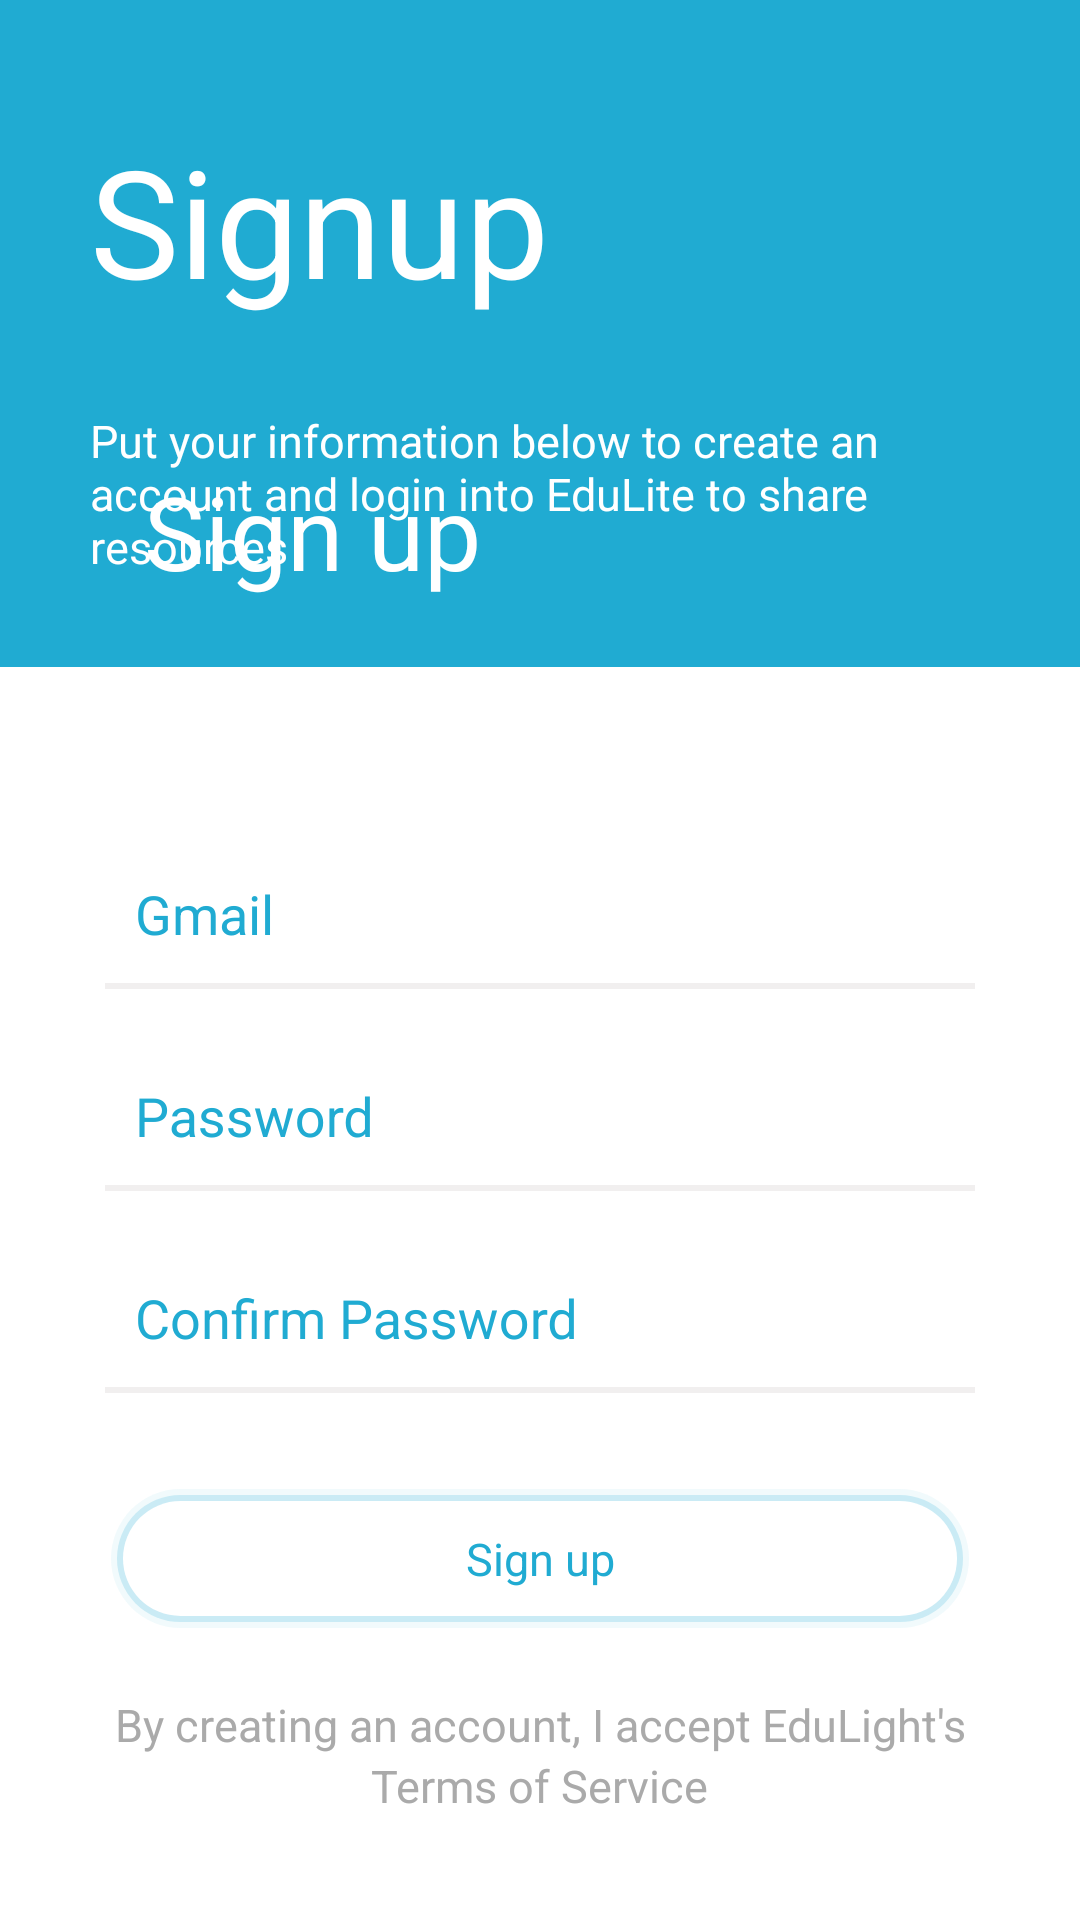

Here is an Android app screen rendered from its layout file. Give the layout XML and the strings, colors and styles it references.
<!-- AndroidManifest.xml: application theme AppTheme -->
<!-- res/layout/activity_default_signup.xml -->
<?xml version="1.0" encoding="utf-8"?>
<android.support.design.widget.CoordinatorLayout xmlns:android="http://schemas.android.com/apk/res/android"
    xmlns:app="http://schemas.android.com/apk/res-auto"
    xmlns:tools="http://schemas.android.com/tools"
    android:layout_width="match_parent"
    android:layout_height="match_parent"
    tools:context=".DefaultSignIn"
    android:theme="@style/AppTheme"
    android:background="@android:color/white"
    android:descendantFocusability="beforeDescendants"
    android:focusableInTouchMode="true"

    >
    <android.support.design.widget.AppBarLayout
        android:id="@+id/default_sign_up_action_bar"
        android:layout_width="match_parent"
        android:layout_height="wrap_content"
        android:theme="@style/AppTheme.AppBarOverlay">
        <android.support.design.widget.CollapsingToolbarLayout
            android:id="@+id/default_sign_up_collapse_toolbar"
            android:layout_width="match_parent"
            android:layout_height="wrap_content"
            app:title="Sign up"
            app:layout_scrollFlags="exitUntilCollapsed|scroll"
            app:contentScrim="@color/colorPrimary"
            app:expandedTitleMarginEnd="68dp"
            app:expandedTitleMarginStart="48dp"
            >
            <LinearLayout
                android:id="@+id/signup_header_layout"
                android:layout_width="match_parent"
                android:layout_height="wrap_content"
                android:orientation="vertical"
                android:layout_marginTop="10dp"
                android:background="@drawable/user_login_header_background"
                app:layout_collapseMode="parallax"
                >
                <TextView
                    android:id="@+id/default_signup_header_title"
                    android:layout_width="wrap_content"
                    android:layout_height="wrap_content"
                    android:text="@string/defaultSignupHeaderTitle"
                    android:textSize="50dp"
                    android:textColor="@android:color/white"
                    android:layout_marginRight="30dp"
                    android:layout_marginLeft="30dp"
                    android:layout_marginTop="30dp"
                    />
                <TextView
                    android:id="@+id/default_signup_header_content"
                    android:layout_width="wrap_content"
                    android:layout_height="wrap_content"
                    android:text="@string/defaultSignupHeaderContent"
                    android:layout_margin="30dp"
                    android:textSize="15sp"
                    android:textColor="@android:color/white"
                    />

            </LinearLayout>
            <android.support.v7.widget.Toolbar
                android:id="@+id/default_sign_up_toolbar"
                android:layout_width="match_parent"
                android:layout_height="?attr/actionBarSize"
                android:background="@android:color/transparent"
                app:popupTheme="@style/Theme.AppCompat.Light"
                app:layout_collapseMode="pin"
                />
        </android.support.design.widget.CollapsingToolbarLayout>
    </android.support.design.widget.AppBarLayout>
    <android.support.v4.widget.NestedScrollView
        android:layout_width="match_parent"
        android:layout_height="match_parent"
        app:layout_behavior="@string/appbar_scrolling_view_behavior"
        >
        <RelativeLayout
            android:layout_width="match_parent"
            android:layout_height="wrap_content"
            android:gravity="center_vertical|center_horizontal"
            >
            <LinearLayout
                android:id="@+id/signup_input_layout"
                android:layout_width="match_parent"
                android:layout_height="wrap_content"
                android:orientation="vertical"
                android:layout_marginLeft="@dimen/login_input_layout_margin"
                android:layout_marginRight="@dimen/login_input_layout_margin"
                android:layout_marginTop="50dp"
                >
                <android.support.design.widget.TextInputLayout
                    android:layout_width="match_parent"
                    android:layout_height="wrap_content"
                    android:textColorHint="@color/colorPrimary"
                    app:hintAnimationEnabled="true"
                    android:theme="@style/AppTheme.FloatingLabelApperance"
                    >
                    <EditText
                        android:id="@+id/default_signup_gmail_address"
                        android:layout_width="match_parent"
                        android:layout_height="wrap_content"
                        android:hint="@string/input_user_email_address"
                        android:inputType="textEmailAddress"
                        android:textColor="@color/colorPrimary"
                        android:textColorHint="@color/colorPrimary"
                        android:fontFamily="sans-serif"
                        android:textSize="18sp"
                        android:ems="10"
                        android:background="@color/colorTransperant"
                        android:padding="10dp"
                        android:drawableLeft="@drawable/ic_input_username"
                        android:drawablePadding="10dp"
                        />
                </android.support.design.widget.TextInputLayout>
                <View
                    android:layout_width="match_parent"
                    android:layout_height="2dp"
                    android:background="@color/colorDarkWhite"
                    />
                <android.support.design.widget.TextInputLayout
                    android:layout_width="match_parent"
                    android:layout_height="wrap_content"
                    android:textColorHint="@color/colorPrimary"
                    android:layout_marginTop="10dp"
                    app:hintAnimationEnabled="true"
                    android:theme="@style/AppTheme.FloatingLabelApperance"
                    >
                    <EditText
                        android:id="@+id/default_signup_password"
                        android:layout_width="match_parent"
                        android:layout_height="wrap_content"
                        android:hint="@string/input_user_password"
                        android:inputType="textPassword"
                        android:textColor="@color/colorPrimary"
                        android:textColorHint="@color/colorPrimary"
                        android:fontFamily="sans-serif"
                        android:textSize="18sp"
                        android:ems="10"
                        android:background="@color/colorTransperant"
                        android:padding="10dp"
                        android:layout_marginTop="@dimen/input_layout_margin"
                        android:drawableLeft="@drawable/ic_input_password"
                        android:drawablePadding="10dp"/>
                </android.support.design.widget.TextInputLayout>
                <View
                    android:layout_width="match_parent"
                    android:layout_height="2dp"
                    android:background="@color/colorDarkWhite"
                    />
                <android.support.design.widget.TextInputLayout
                    android:layout_width="match_parent"
                    android:layout_height="wrap_content"
                    android:textColorHint="@color/colorPrimary"
                    android:layout_marginTop="10dp"
                    app:hintAnimationEnabled="true"
                    android:theme="@style/AppTheme.FloatingLabelApperance"
                    >
                    <EditText
                        android:id="@+id/default_signup_confirm_password"
                        android:layout_width="match_parent"
                        android:layout_height="wrap_content"
                        android:hint="@string/default_signup_confirm_password"
                        android:inputType="textPassword"
                        android:textColor="@color/colorPrimary"
                        android:textColorHint="@color/colorPrimary"
                        android:fontFamily="sans-serif"
                        android:textSize="18sp"
                        android:ems="10"
                        android:background="@color/colorTransperant"
                        android:padding="10dp"
                        android:layout_marginTop="@dimen/input_layout_margin"
                        android:drawableLeft="@drawable/ic_input_password"
                        android:drawablePadding="10dp"/>
                </android.support.design.widget.TextInputLayout>
                <View
                    android:layout_width="match_parent"
                    android:layout_height="2dp"
                    android:background="@color/colorDarkWhite"
                    />
                <Button
                    android:id="@+id/default_signup_confirm_btn"
                    android:layout_width="match_parent"
                    android:layout_height="wrap_content"
                    android:text="@string/default_sign_up_btn_text"
                    android:textSize="15sp"
                    android:inputType="textCapWords"
                    android:fontFamily="sans-serif"
                    android:layout_marginTop="@dimen/login_layout_component_margin"
                    android:background="@drawable/user_signin_btn"
                    android:textColor="@color/colorPrimary"
                    android:paddingTop="15dp"
                    android:paddingBottom="15dp"
                    />

                <LinearLayout
                    android:id="@+id/selection_term_service_layout"
                    android:layout_width="match_parent"
                    android:layout_height="wrap_content"
                    android:orientation="vertical"
                    android:layout_alignParentBottom="true"
                    android:layout_marginTop="20dp"
                    >
                    <TextView
                        android:id="@+id/default_signup_term_of_service_content"
                        android:layout_width="match_parent"
                        android:layout_height="wrap_content"
                        android:text="By creating an account, I accept EduLight's"
                        android:textAlignment="center"
                        android:textSize="15sp"
                        android:textColor="@android:color/darker_gray"
                        />
                    <TextView
                        android:id="@+id/default_signup_term_of_service_title"
                        android:layout_width="wrap_content"
                        android:layout_height="wrap_content"
                        android:layout_gravity="center_horizontal"
                        android:text="Terms of Service"
                        android:textSize="15sp"
                        android:textColor="@android:color/darker_gray"
                        />
                </LinearLayout>
            </LinearLayout>
        </RelativeLayout>
    </android.support.v4.widget.NestedScrollView>
</android.support.design.widget.CoordinatorLayout>
<!-- resources referenced by this layout -->
<resources>
  <color name="colorDarkWhite">#52d2cece</color>
  <color name="colorPrimary">#20abd2</color>
  <color name="colorTransperant">#00000000</color>
  <dimen name="input_layout_margin">10dp</dimen>
  <dimen name="login_input_layout_margin">35dp</dimen>
  <dimen name="login_layout_component_margin">30dp</dimen>
  <!-- drawable user_signin_btn (drawable-xxhdpi) -->
  <?xml version="1.0" encoding="utf-8"?>
  <layer-list xmlns:android="http://schemas.android.com/apk/res/android">
      <item>
          <shape>
              <padding
                  android:bottom="2dp"
                  android:left="2dp"
                  android:right="2dp"
                  android:top="2dp"
                  />
              <solid android:color="#0020abd2"/>
              <corners android:radius="25dp"/>
          </shape>
      </item>
      <item>
          <shape>
              <padding
                  android:bottom="2dp"
                  android:left="2dp"
                  android:right="2dp"
                  android:top="2dp"
                  />
              <solid android:color="#1020abd2"/>
              <corners android:radius="25dp"/>
          </shape>
      </item>
      <item>
          <shape>
              <padding
                  android:bottom="2dp"
                  android:left="2dp"
                  android:right="2dp"
                  android:top="2dp"
                  />
              <solid android:color="#3020abd2"/>
              <corners android:radius="25dp"/>
          </shape>
      </item>
  
      <item>
          <shape>
              <solid android:color="@color/colorWhite"/>
              <corners android:radius="25dp"/>
          </shape>
      </item>
  </layer-list>
  <string name="defaultSignupHeaderContent">Put your information below to create an account and login into EduLite to share resources</string>
  <string name="defaultSignupHeaderTitle">Signup</string>
  <string name="default_sign_up_btn_text">Sign up</string>
  <string name="default_signup_confirm_password">Confirm Password</string>
  <string name="input_user_email_address">Gmail</string>
  <string name="input_user_password">Password</string>
  <style name="AppTheme" parent="Theme.AppCompat.Light.DarkActionBar">
          
          <item name="windowNoTitle">true</item>
          <item name="windowActionBar">false</item>
          <item name="coordinatorLayoutStyle">@style/Widget.Design.CoordinatorLayout</item>
          <item name="colorPrimary">@color/colorPrimary</item>
          <item name="colorPrimaryDark">@color/colorPrimaryDark</item>
          <item name="colorAccent">@color/colorAccent</item>
          <item name="android:actionMenuTextColor">@color/colorWhite</item>
      </style>
  <style name="AppTheme.AppBarOverlay" parent="ThemeOverlay.AppCompat.Dark.ActionBar" />
  <style name="AppTheme.FloatingLabelApperance" parent="TextAppearance.AppCompat">
          <item name="android:textSize">18sp</item>
          <item name="android:textColorHint">@color/colorPrimary</item>
      </style>
  <color name="colorWhite">#ffffff</color>
  <color name="colorPrimaryDark">#20a0d2</color>
  <color name="colorAccent">#20a0d2</color>
</resources>
